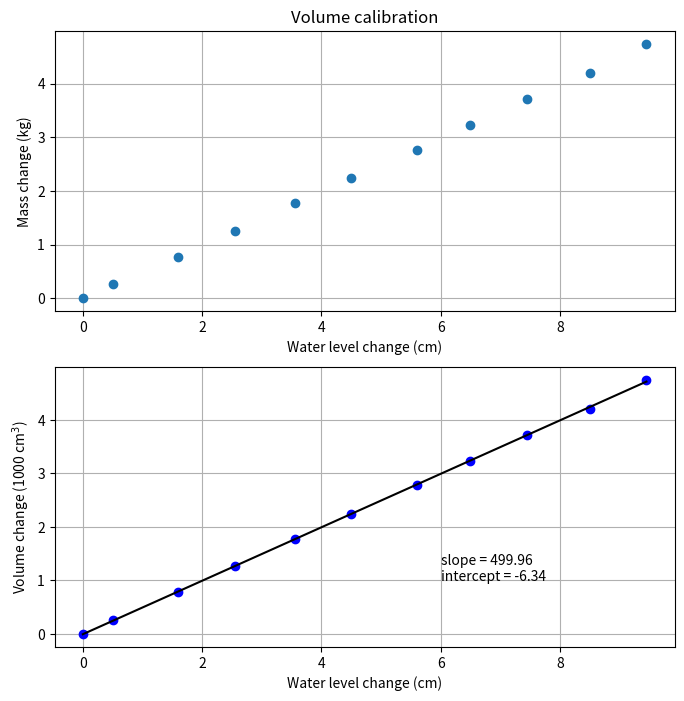
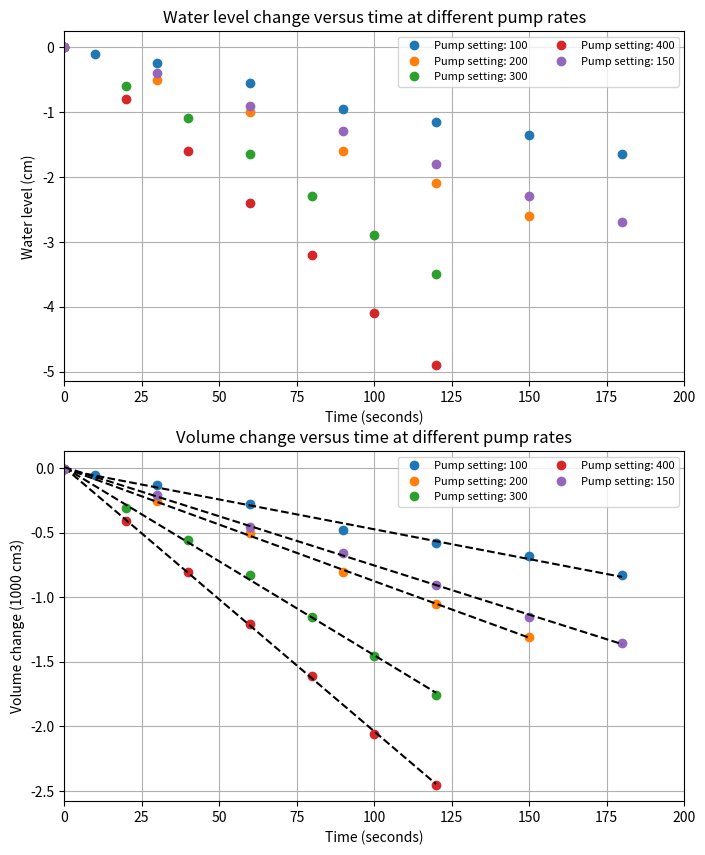
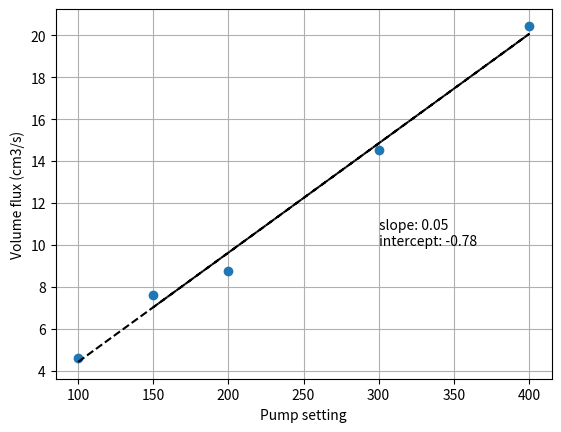

Source code (Python) for these figures, in order:
import numpy as np
import matplotlib.pyplot as plt
from scipy import stats

plt.close('all')

rho_w = 998  # kg/m3

# bucket mass and water level data
mass_data = [(0, 11.5), (0.264, 12.0), (0.776, 13.1), (1.258, 14.05), (1.768, 15.05), (2.24, 16.0), (2.77, 17.1),
             (3.236, 18.0), (3.716, 18.95), (4.206, 20.0), (4.744, 20.95)]

# get volume change from mass data
mass_data = np.array(mass_data)
dh1_bucket_cm = mass_data[:, 1] - mass_data[0, 1]  # cm
dmass_kg = mass_data[:, 0]  # kg
dvol_m3 = dmass_kg/rho_w  # m3
dvol_cm3 = dvol_m3*(100**3)  # cm3

# get vol change as linear function of water level
a1, b1, _, _, _ =stats.linregress(dh1_bucket_cm, dvol_cm3)
dvol_fit_cm3 = dh1_bucket_cm*a1 + b1

plt.figure(figsize=(8, 8))
plt.subplot(211)
plt.plot(dh1_bucket_cm, dmass_kg, 'o')
plt.xlabel("Water level change (cm)")
plt.ylabel("Mass change (kg)")
plt.title("Volume calibration")
plt.grid(True)

plt.subplot(212)
plt.plot(dh1_bucket_cm, dvol_cm3/1000, 'o', color='b')
plt.plot(dh1_bucket_cm, dvol_fit_cm3/1000, '-', color='k')
plt.text(6, 1, "slope = %.2f\nintercept = %.2f" %(a1, b1))
plt.xlabel("Water level change (cm)")
plt.ylabel("Volume change (1000 cm$^3$)")
plt.grid(True)

# pump rate and water level data
pump_rate = {100: [(0, 20.95), (10, 20.85), (30, 20.7), (60, 20.4), (90, 20.0), (120, 19.8), (150, 19.6), (180, 19.3)],
             200: [(0, 19.1), (30, 18.6), (60, 18.1), (90, 17.5), (120, 17.0), (150, 16.5)],
             300: [(0, 16.1), (20, 15.5), (40, 15.0), (60, 14.45), (80, 13.8), (100, 13.2), (120, 12.6)],
             400: [(0, 19.5), (20, 18.7), (40, 17.9), (60, 17.1), (80, 16.3), (100, 15.4), (120, 14.6)],
             150: [(0, 14.2), (30, 13.8), (60, 13.3), (90, 12.9), (120, 12.4), (150, 11.9), (180, 11.5)]}

# plot water level versus time for different pump rates
fig, axes = plt.subplots(2, 1, figsize=(8, 10))
axes = axes.flatten()
vol_flux = []
pump_setting = []
for i, val in pump_rate.items():

    val = np.array(val)
    time = val[:, 0]
    dh2_bucket_cm = val[:, 1] - val[0, 1]
    dvol2_bucket_cm3 = dh2_bucket_cm*a1 + b1

    axes[0].plot(time, dh2_bucket_cm, 'o', label="Pump setting: %s" % i)
    im = axes[1].plot(time, dvol2_bucket_cm3/1000, 'o', label="Pump setting: %s" % i)

    # get pump rate by fitting line through time vs dvol data
    a2, b2, _, _, _ = stats.linregress(time, dvol2_bucket_cm3)
    vol_flux_fit = time*a2 + b2
    axes[1].plot(time, vol_flux_fit/1000, '--', color='k')
    vol_flux.append(np.abs(a2))
    pump_setting.append(i)

plt.sca(axes[0])
plt.grid(True)
plt.ylabel("Water level (cm)")
plt.xlabel("Time (seconds)")
plt.title("Water level change versus time at different pump rates")
plt.legend(loc=0, fontsize=8, ncol=2)
plt.xlim(0, 200)
# plt.ylim(10, 25)

plt.sca(axes[1])
plt.grid(True)
plt.ylabel("Volume change (1000 cm3)")
plt.xlabel("Time (seconds)")
plt.title("Volume change versus time at different pump rates")
plt.legend(loc=0, fontsize=8, ncol=2)
plt.xlim(0, 200)
# plt.ylim(10, 25)

# Finally plot volume flux versus pump setting and get function fit
vol_flux = np.array(vol_flux)
pump_setting = np.array(pump_setting)

# get pump rate as line function of pump setting
a3, b3, _, _, _ = stats.linregress(pump_setting, vol_flux)
pump_rate_fit = pump_setting*a3 + b3
plt.figure()
plt.plot(pump_setting, vol_flux, 'o')
plt.plot(pump_setting, pump_rate_fit, '--', color='k')
plt.ylabel("Volume flux (cm3/s)")
plt.xlabel("Pump setting")
plt.text(300, 10, "slope: %.2f\nintercept: %.2f" %(a3, b3))
plt.grid(True)





plt.show()
